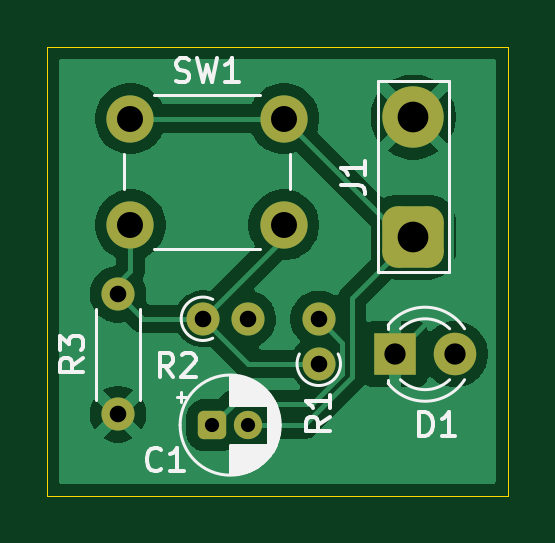
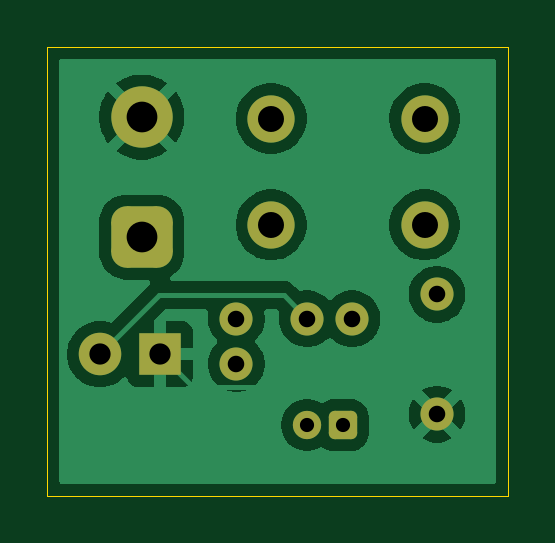
Circuit board: 10 layer files. Board 19.5 x 19.0 mm.
- bottom_copper: PushButtonLed-B_Cu.gbr (27517 bytes)
- bottom_mask: PushButtonLed-B_Mask.gbr (1964 bytes)
- paste: PushButtonLed-B_Paste.gbr (473 bytes)
- bottom_silk: PushButtonLed-B_Silkscreen.gbr (474 bytes)
- outline: PushButtonLed-Edge_Cuts.gbr (631 bytes)
- top_copper: PushButtonLed-F_Cu.gbr (26854 bytes)
- top_mask: PushButtonLed-F_Mask.gbr (1964 bytes)
- paste: PushButtonLed-F_Paste.gbr (473 bytes)
- top_silk: PushButtonLed-F_Silkscreen.gbr (13432 bytes)
- drill: PushButtonLed-PTH-drl.gbr (1309 bytes)

=== bottom_copper: PushButtonLed-B_Cu.gbr (27517 bytes, source omitted) ===
=== bottom_mask: PushButtonLed-B_Mask.gbr (1964 bytes, source withheld) ===
=== paste: PushButtonLed-B_Paste.gbr ===
%TF.GenerationSoftware,KiCad,Pcbnew,10.0.5*%
%TF.CreationDate,2026-08-07T11:37:11+05:30*%
%TF.ProjectId,PushButtonLed,50757368-4275-4747-946f-6e4c65642e6b,rev?*%
%TF.SameCoordinates,Original*%
%TF.FileFunction,Paste,Bot*%
%TF.FilePolarity,Positive*%
%FSLAX46Y46*%
G04 Gerber Fmt 4.6, Leading zero omitted, Abs format (unit mm)*
G04 Created by KiCad (PCBNEW 10.0.5) date 2026-08-07 11:37:11*
%MOMM*%
%LPD*%
G01*
G04 APERTURE LIST*
G04 APERTURE END LIST*
M02*

=== bottom_silk: PushButtonLed-B_Silkscreen.gbr ===
%TF.GenerationSoftware,KiCad,Pcbnew,10.0.5*%
%TF.CreationDate,2026-08-07T11:37:12+05:30*%
%TF.ProjectId,PushButtonLed,50757368-4275-4747-946f-6e4c65642e6b,rev?*%
%TF.SameCoordinates,Original*%
%TF.FileFunction,Legend,Bot*%
%TF.FilePolarity,Positive*%
%FSLAX46Y46*%
G04 Gerber Fmt 4.6, Leading zero omitted, Abs format (unit mm)*
G04 Created by KiCad (PCBNEW 10.0.5) date 2026-08-07 11:37:12*
%MOMM*%
%LPD*%
G01*
G04 APERTURE LIST*
G04 APERTURE END LIST*
M02*

=== outline: PushButtonLed-Edge_Cuts.gbr ===
%TF.GenerationSoftware,KiCad,Pcbnew,10.0.5*%
%TF.CreationDate,2026-08-07T11:37:12+05:30*%
%TF.ProjectId,PushButtonLed,50757368-4275-4747-946f-6e4c65642e6b,rev?*%
%TF.SameCoordinates,Original*%
%TF.FileFunction,Profile,NP*%
%FSLAX46Y46*%
G04 Gerber Fmt 4.6, Leading zero omitted, Abs format (unit mm)*
G04 Created by KiCad (PCBNEW 10.0.5) date 2026-08-07 11:37:12*
%MOMM*%
%LPD*%
G01*
G04 APERTURE LIST*
%TA.AperFunction,Profile*%
%ADD10C,0.050000*%
%TD*%
G04 APERTURE END LIST*
D10*
X23000000Y-24500000D02*
X42500000Y-24500000D01*
X42500000Y-43500000D01*
X23000000Y-43500000D01*
X23000000Y-24500000D01*
M02*

=== top_copper: PushButtonLed-F_Cu.gbr (26854 bytes, source omitted) ===
=== top_mask: PushButtonLed-F_Mask.gbr (1964 bytes, source withheld) ===
=== paste: PushButtonLed-F_Paste.gbr ===
%TF.GenerationSoftware,KiCad,Pcbnew,10.0.5*%
%TF.CreationDate,2026-08-07T11:37:11+05:30*%
%TF.ProjectId,PushButtonLed,50757368-4275-4747-946f-6e4c65642e6b,rev?*%
%TF.SameCoordinates,Original*%
%TF.FileFunction,Paste,Top*%
%TF.FilePolarity,Positive*%
%FSLAX46Y46*%
G04 Gerber Fmt 4.6, Leading zero omitted, Abs format (unit mm)*
G04 Created by KiCad (PCBNEW 10.0.5) date 2026-08-07 11:37:11*
%MOMM*%
%LPD*%
G01*
G04 APERTURE LIST*
G04 APERTURE END LIST*
M02*

=== top_silk: PushButtonLed-F_Silkscreen.gbr (13432 bytes, source omitted) ===
=== drill: PushButtonLed-PTH-drl.gbr ===
%TF.GenerationSoftware,KiCad,Pcbnew,10.0.5*%
%TF.CreationDate,2026-08-07T11:37:31+05:30*%
%TF.ProjectId,PushButtonLed,50757368-4275-4747-946f-6e4c65642e6b,rev?*%
%TF.SameCoordinates,Original*%
%TF.FileFunction,Plated,1,2,PTH,Drill*%
%TF.FilePolarity,Positive*%
%FSLAX46Y46*%
G04 Gerber Fmt 4.6, Leading zero omitted, Abs format (unit mm)*
G04 Created by KiCad (PCBNEW 10.0.5) date 2026-08-07 11:37:31*
%MOMM*%
%LPD*%
G01*
G04 APERTURE LIST*
%TA.AperFunction,ComponentDrill*%
%ADD10C,0.600000*%
%TD*%
%TA.AperFunction,ComponentDrill*%
%ADD11C,0.700000*%
%TD*%
%TA.AperFunction,ComponentDrill*%
%ADD12C,0.900000*%
%TD*%
%TA.AperFunction,ComponentDrill*%
%ADD13C,1.100000*%
%TD*%
%TA.AperFunction,ComponentDrill*%
%ADD14C,1.300000*%
%TD*%
G04 APERTURE END LIST*
D10*
%TO.C,C1*%
X30000000Y-40500000D03*
X31500000Y-40500000D03*
D11*
%TO.C,R3*%
X26000000Y-34960000D03*
X26000000Y-40040000D03*
%TO.C,R2*%
X29595000Y-36000000D03*
X31495000Y-36000000D03*
%TO.C,R1*%
X34500000Y-36005000D03*
X34500000Y-37905000D03*
D12*
%TO.C,D1*%
X37730000Y-37500000D03*
X40270000Y-37500000D03*
D13*
%TO.C,SW1*%
X26525000Y-27525000D03*
X26525000Y-32025000D03*
X33025000Y-27525000D03*
X33025000Y-32025000D03*
D14*
%TO.C,J1*%
X38500000Y-27460000D03*
X38500000Y-32540000D03*
M02*
